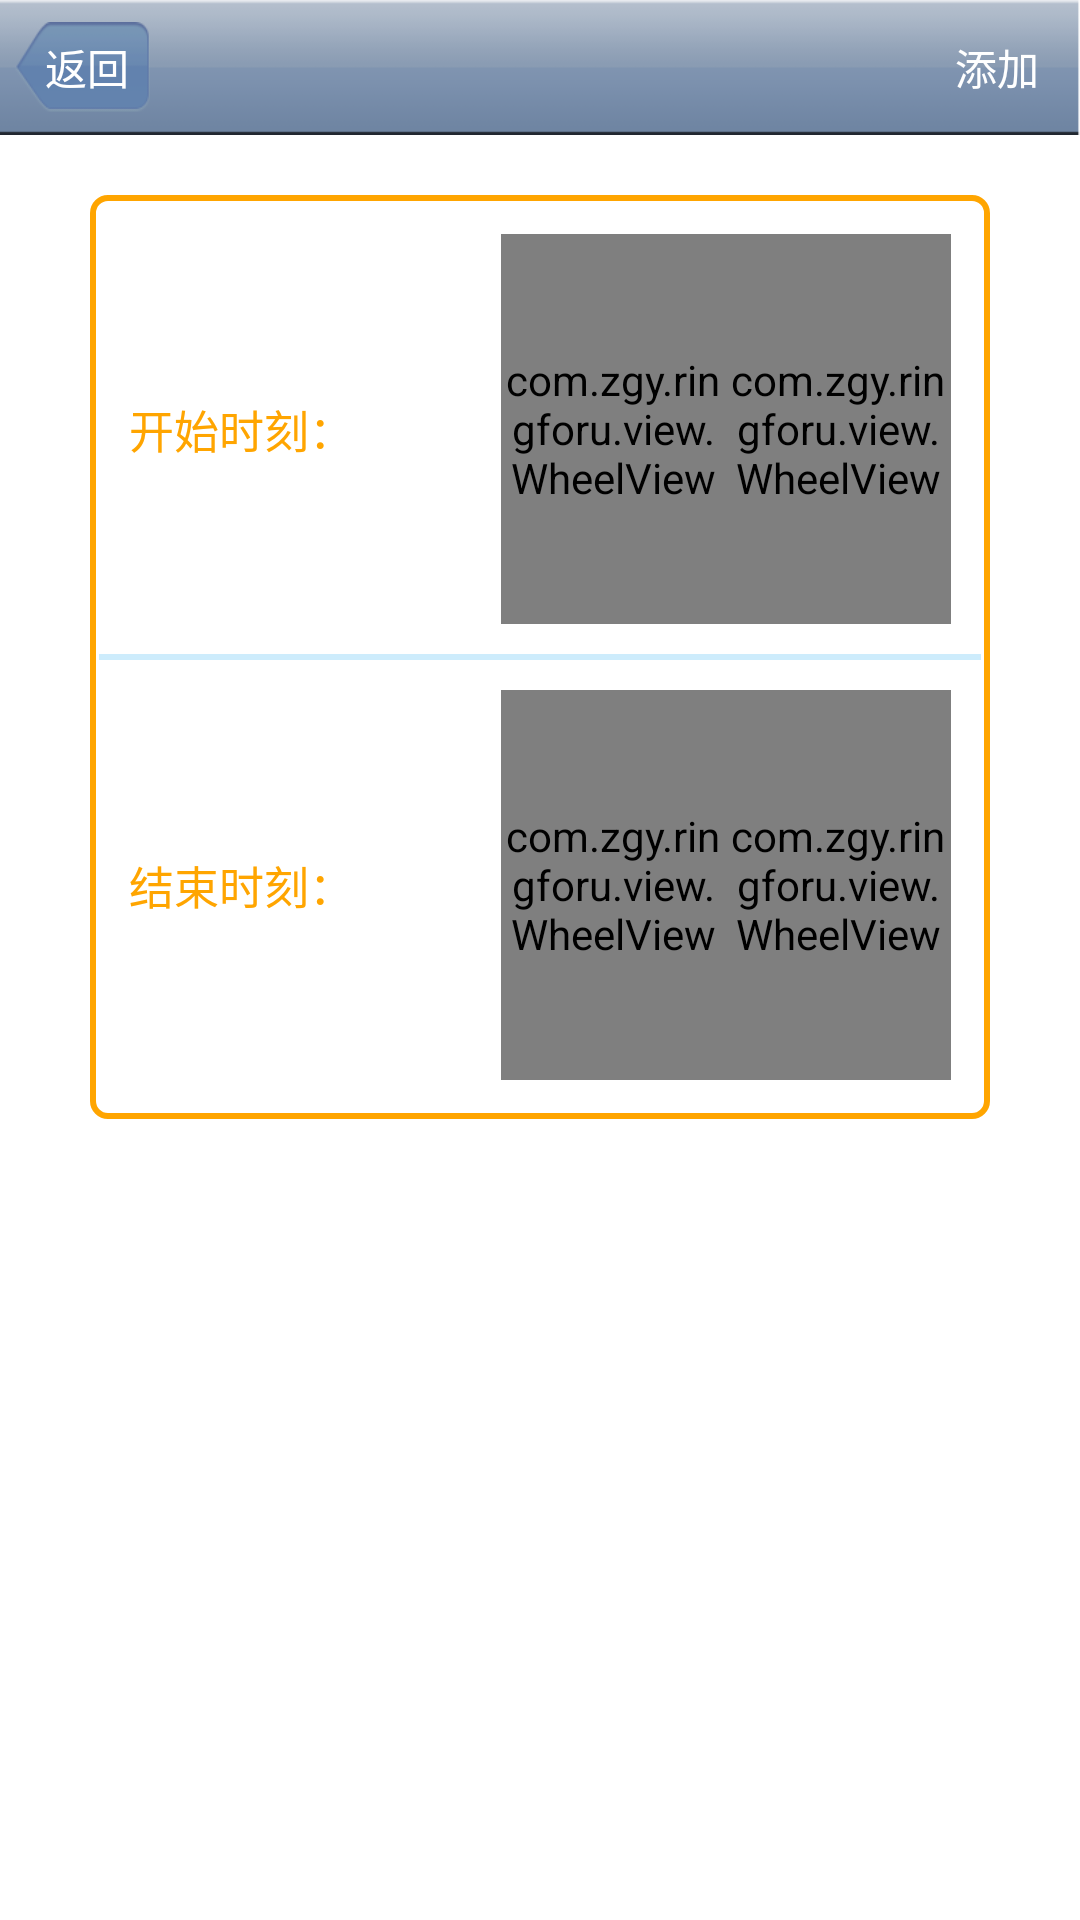

Produce the Android XML layout that renders to this screen, including the resource entries it uses.
<!-- AndroidManifest.xml: application theme AppTheme -->
<!-- res/layout/addslientper.xml -->
<?xml version="1.0" encoding="UTF-8"?>
<LinearLayout xmlns:android="http://schemas.android.com/apk/res/android"
    android:id="@+id/moreList"
    android:layout_width="fill_parent"
    android:layout_height="fill_parent"
    android:background="@drawable/bg_light"
    android:orientation="vertical" >

    <RelativeLayout
        android:id="@+id/layout_add_slient_title"
		style="@style/layout_top_title" >

        <Button
            android:id="@+id/btn_add_slient_return"
            style="@style/btn_left_top_back" />

        <TextView
            android:id="@+id/text_slient_title"
            style="@style/text_top_title" />

        <Button
            android:id="@+id/btn_add_slient_add" 
            style="@style/btn_right_top"
            android:text="@string/add" />
    </RelativeLayout>

    <LinearLayout
        android:layout_width="fill_parent"
        android:layout_height="wrap_content"
        android:layout_marginLeft="@dimen/layout_margin_left_right"
        android:layout_marginRight="@dimen/layout_margin_left_right"
        android:layout_marginTop="@dimen/layout_margin_top_title"
        android:background="@drawable/bg_bolder"
        android:orientation="vertical" >

        <RelativeLayout
            android:layout_width="fill_parent"
            android:layout_height="@dimen/layout_big" >

            <TextView
                android:layout_width="wrap_content"
                android:layout_height="wrap_content"
                android:layout_alignParentLeft="true"
                android:layout_centerVertical="true"
                android:layout_marginLeft="@dimen/layout_little_margin"
                android:text="@string/addslient_start"
                android:textColor="@color/login_edit_focused"
                android:textSize="@dimen/textsize_tip" />

            <LinearLayout
                android:id="@+id/wheellayout_slientadd_start"
                android:layout_width="@dimen/layout_big"
                android:layout_height="@dimen/layout_big_less"
                android:layout_alignParentRight="true"
                android:layout_centerVertical="true"
                android:layout_gravity="center_horizontal"
                android:layout_marginRight="@dimen/layout_little_margin" >

                <com.zgy.ringforu.view.WheelView
                    android:id="@+id/wheel_alarmaddhour_start"
                    android:layout_width="fill_parent"
                    android:layout_height="fill_parent"
                    android:layout_weight="1" />

                <com.zgy.ringforu.view.WheelView
                    android:id="@+id/wheel_alarmaddmins_start"
                    android:layout_width="fill_parent"
                    android:layout_height="fill_parent"
                    android:layout_weight="1" />
            </LinearLayout>
        </RelativeLayout>

        <View
            android:layout_width="fill_parent"
            android:layout_height="@dimen/layout_height_double"
            android:background="@color/light_blue_bg" />

        <RelativeLayout
            android:layout_width="fill_parent"
            android:layout_height="@dimen/layout_big" >

            <TextView
                android:id="@+id/text_addslient_end"
                android:layout_width="wrap_content"
                android:layout_height="wrap_content"
                android:layout_alignParentLeft="true"
                android:layout_centerVertical="true"
                android:layout_marginLeft="@dimen/layout_little_margin"
                android:text="@string/addslient_end"
                android:textColor="@color/login_edit_focused"
                android:textSize="@dimen/textsize_tip" />

            <LinearLayout
                android:id="@+id/wheellayout_slientadd_end"
                android:layout_width="@dimen/layout_big"
                android:layout_height="@dimen/layout_big_less"
                android:layout_alignParentRight="true"
                android:layout_centerVertical="true"
                android:layout_gravity="center_horizontal"
                android:layout_marginRight="@dimen/layout_little_margin" >

                <com.zgy.ringforu.view.WheelView
                    android:id="@+id/wheel_alarmaddhour_end"
                    android:layout_width="fill_parent"
                    android:layout_height="fill_parent"
                    android:layout_weight="1" />

                <com.zgy.ringforu.view.WheelView
                    android:id="@+id/wheel_alarmaddmins_end"
                    android:layout_width="fill_parent"
                    android:layout_height="fill_parent"
                    android:layout_weight="1" />
            </LinearLayout>
        </RelativeLayout>
    </LinearLayout>

</LinearLayout>
<!-- resources referenced by this layout -->
<resources>
  <color name="light_blue_bg">#CDECFC</color>
  <color name="login_edit_focused">#FFA500</color>
  <dimen name="layout_big">150dip</dimen>
  <dimen name="layout_big_less">130dip</dimen>
  <dimen name="layout_height_double">2dip</dimen>
  <dimen name="layout_little_margin">10dip</dimen>
  <dimen name="layout_margin_left_right">30dip</dimen>
  <dimen name="layout_margin_top_title">20dip</dimen>
  <dimen name="textsize_tip">15sp</dimen>
  <!-- drawable bg_bolder (drawable) -->
  <?xml version="1.0" encoding="UTF-8"?>
  <shape xmlns:android="http://schemas.android.com/apk/res/android" >
  
      
      <gradient
          android:angle="0"
          android:endColor="@color/white"
         
          android:startColor="@color/white" />
      
      <corners android:radius="5dip" />
  
      
      <padding
          android:bottom="3dip"
          android:left="3dip"
          android:right="3dip"
          android:top="3dip" />
      
      <stroke
          android:width="2dip"
          android:color="@color/yellow_border" />
  
  </shape>
  <string name="add">添加</string>
  <string name="addslient_end">结束时刻：</string>
  <string name="addslient_start">开始时刻：</string>
  <style name="btn_right_top">
          <item name="android:layout_width">@dimen/btn_width_top</item>
          <item name="android:layout_height">@dimen/btn_height_top</item>
          <item name="android:layout_alignParentRight">true</item>
          <item name="android:layout_centerVertical">true</item>
          <item name="android:layout_marginRight">@dimen/btn_margin_left_right_top</item>
          <item name="android:background">@drawable/bg_btn_blue</item>
          <item name="android:textColor">@color/white</item>
          <item name="android:textSize">@dimen/btn_textsize_top_title</item>
      </style>
  <style name="layout_top_title">
          <item name="android:layout_width">fill_parent</item>
          <item name="android:layout_height">@dimen/layout_top_height</item>
          <item name="android:layout_alignParentTop">true</item>
          <item name="android:background">@drawable/bg_bar_top</item>
          <item name="android:orientation">horizontal</item>
      </style>
  <style name="text_top_title">
          <item name="android:layout_width">wrap_content</item>
          <item name="android:layout_height">wrap_content</item>
          <item name="android:layout_centerHorizontal">true</item>
          <item name="android:layout_centerVertical">true</item>
          <item name="android:singleLine">true</item>
          <item name="android:textColor">@color/white</item>
          <item name="android:textSize">@dimen/text_textsize_top_title</item>
      </style>
  <style name="AppTheme" parent="android:Theme.Light" />
  <color name="white">#FFFFFF</color>
  <color name="yellow_border">#FFA500</color>
  <dimen name="btn_width_top">45dip</dimen>
  <dimen name="btn_height_top">30dip</dimen>
  <dimen name="btn_margin_left_right_top">5dip</dimen>
  <!-- drawable bg_btn_return (drawable) -->
  <?xml version="1.0" encoding="utf-8"?>
  <selector xmlns:android="http://schemas.android.com/apk/res/android">
  
      <item android:drawable="@drawable/btn_back_n" android:state_pressed="false"/>
      <item android:drawable="@drawable/btn_back_p" android:state_pressed="true"/>
      <item android:drawable="@drawable/btn_back_n"/>
  
  </selector>
  <dimen name="btn_padding_left_top_back">3dip</dimen>
  <string name="back">返回</string>
  <dimen name="btn_textsize_top_title">14sp</dimen>
  <!-- drawable bg_btn_blue (drawable) -->
  <?xml version="1.0" encoding="utf-8"?>
  <selector xmlns:android="http://schemas.android.com/apk/res/android">
  
      <item android:drawable="@drawable/btn_blue_d" android:state_enabled="false"/>
      <item android:drawable="@drawable/btn_blue_p" android:state_pressed="true"/>
      <item android:drawable="@drawable/btn_blue_n"/>
  
  </selector>
  <dimen name="layout_top_height">45dip</dimen>
  <dimen name="text_textsize_top_title">18sp</dimen>
</resources>
